Image classification data set "RenalVision" (anaswaraku/RenalVision on GitHub). Class labels (4): cyst, normal, stone, tumor.

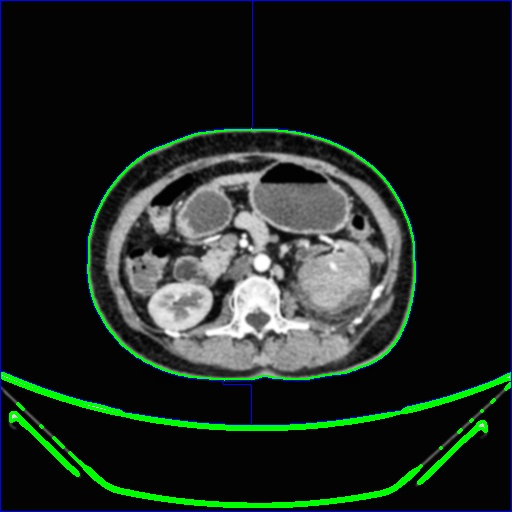
Label: tumor

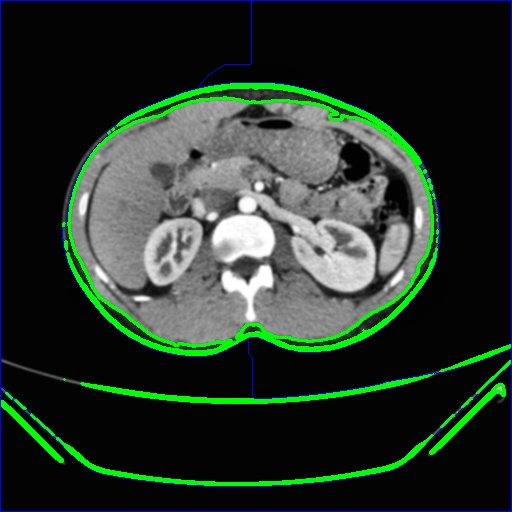
Label: normal

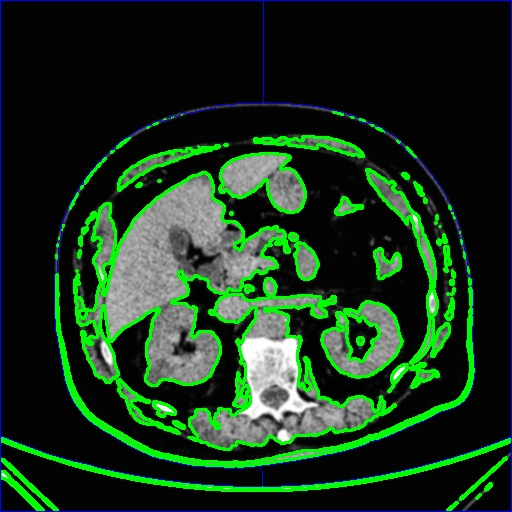
Label: cyst

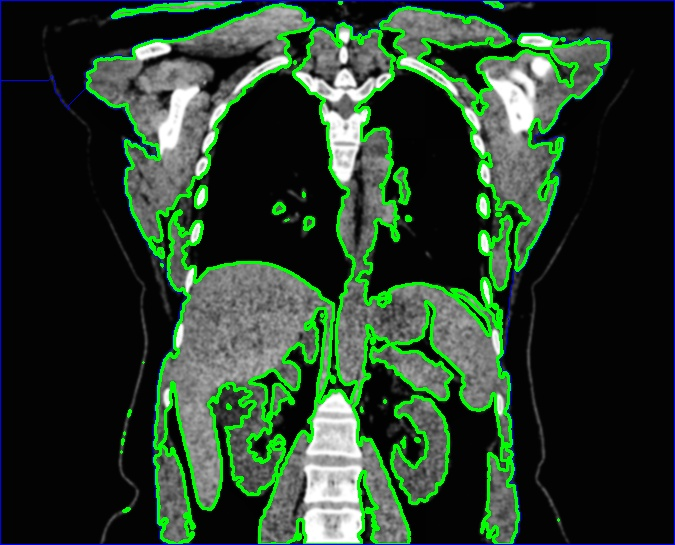
Label: cyst

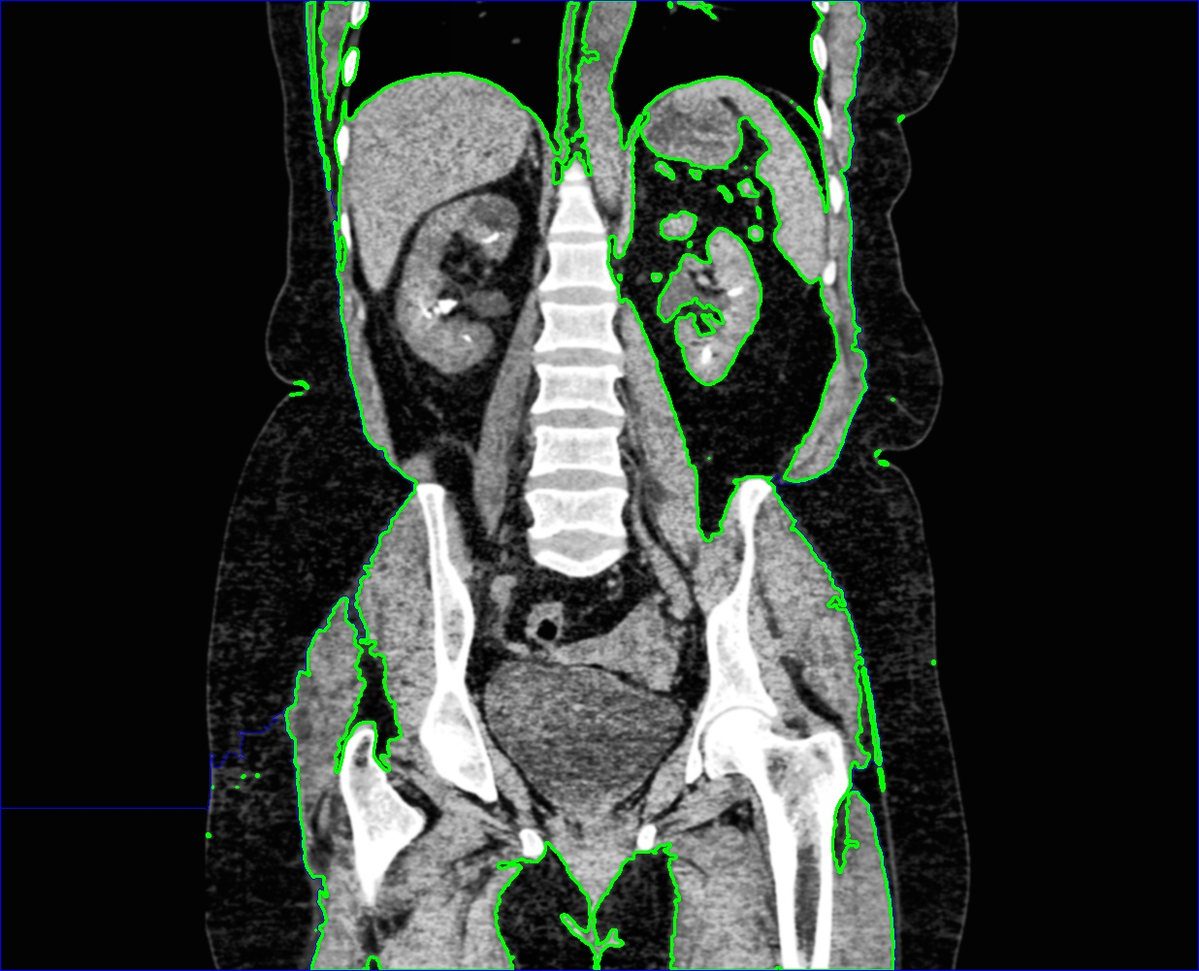
Label: stone

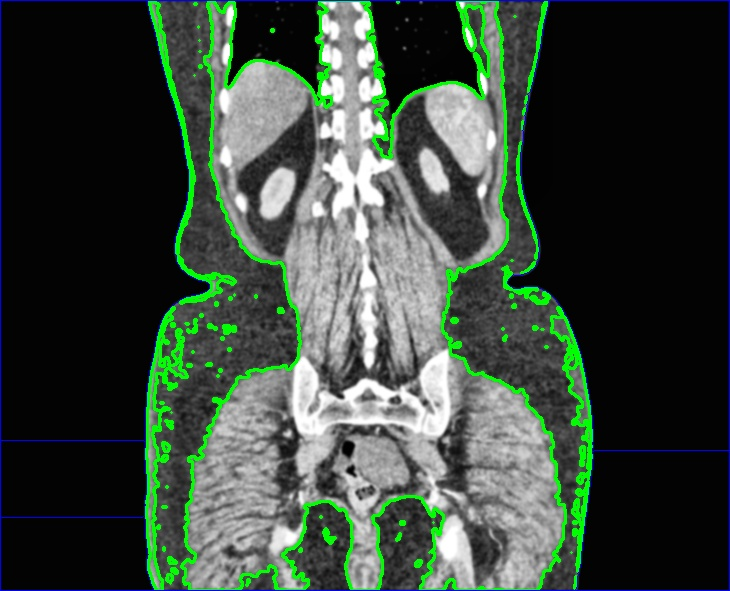
Label: normal
